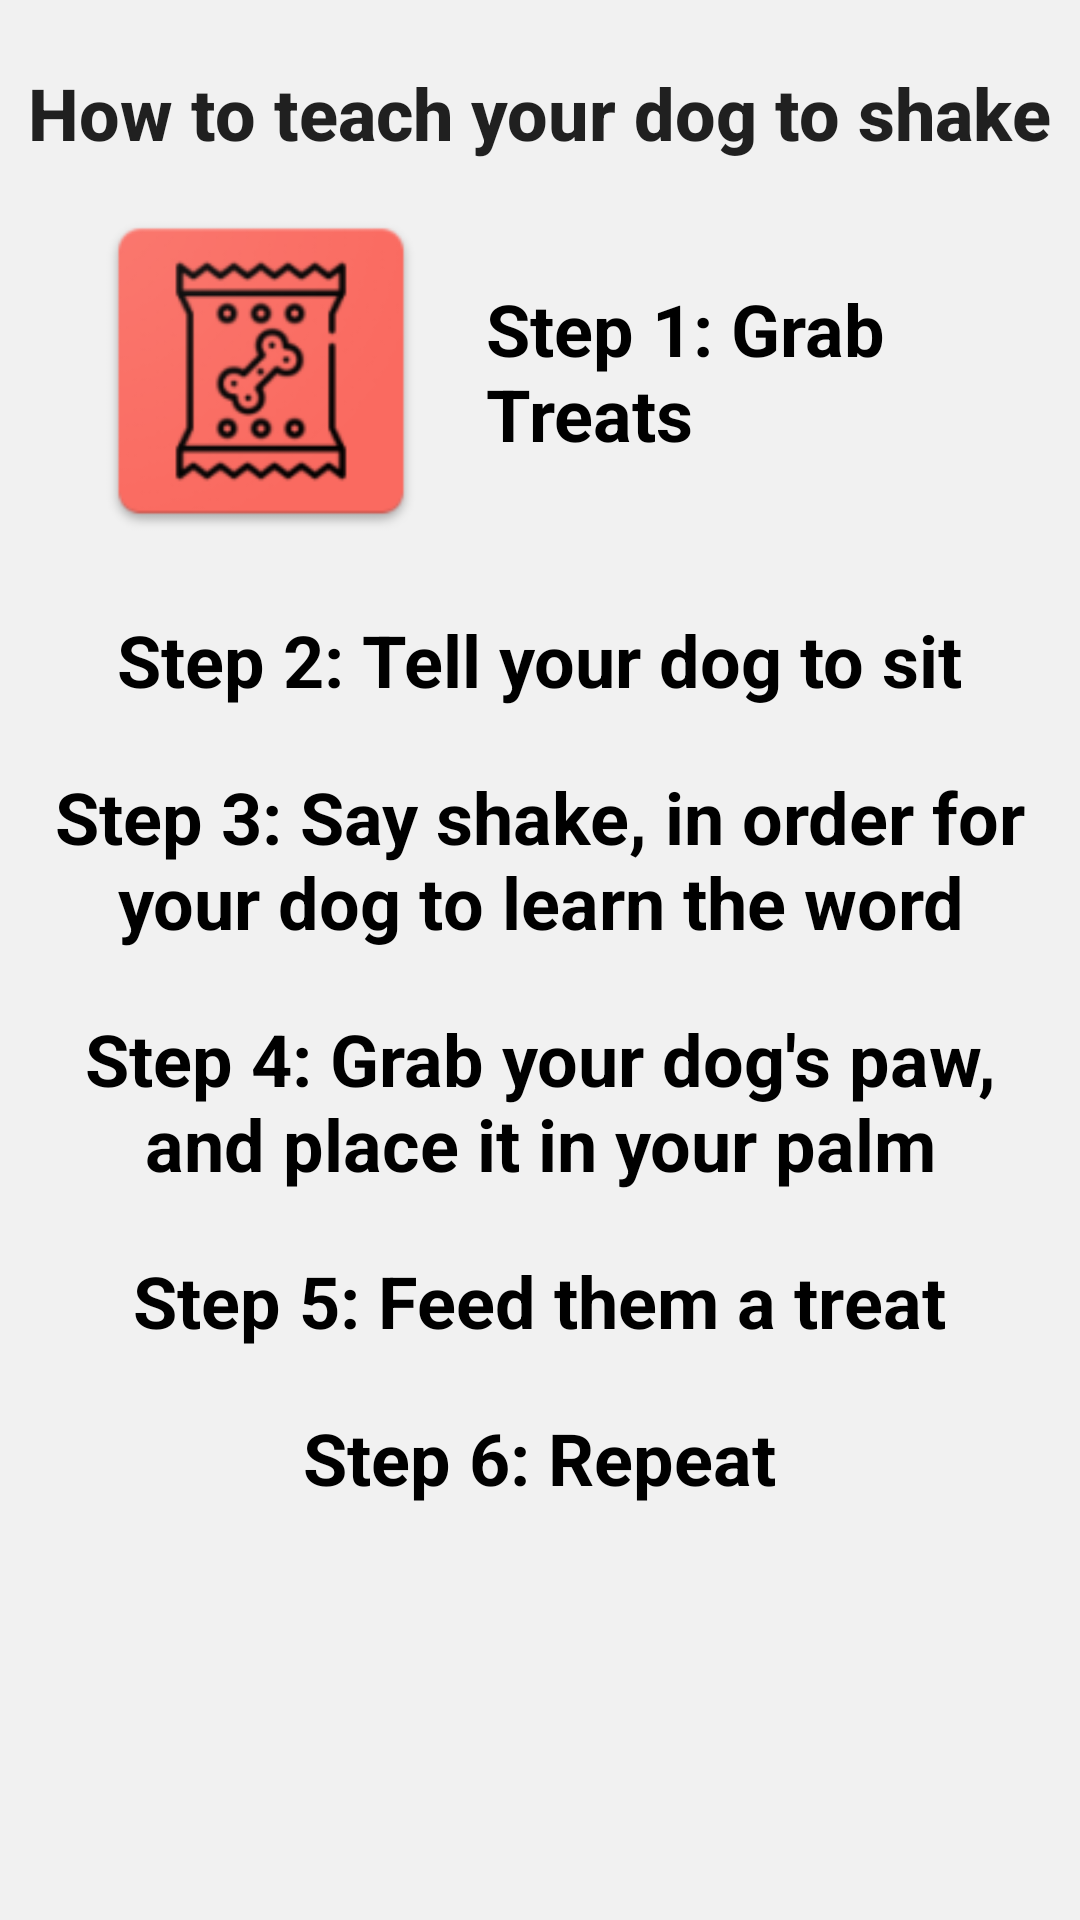

Write the Android layout XML for this screen, with the resource values it uses.
<!-- AndroidManifest.xml: activity theme FullscreenTheme -->
<!-- res/layout/activity_shake.xml -->
<?xml version="1.0" encoding="utf-8"?>
<androidx.constraintlayout.widget.ConstraintLayout xmlns:android="http://schemas.android.com/apk/res/android"
    xmlns:app="http://schemas.android.com/apk/res-auto"
    xmlns:tools="http://schemas.android.com/tools"
    android:layout_width="match_parent"
    android:layout_height="match_parent"
    android:background="#F1F1F1"
    tools:context=".MainActivity">

    <LinearLayout
        android:id="@+id/menuButtonLayout1"
        android:layout_width="match_parent"
        android:layout_height="wrap_content"
        android:gravity="center"
        android:orientation="horizontal"
        app:layout_constraintHorizontal_bias="0.0"
        app:layout_constraintLeft_toLeftOf="parent"
        app:layout_constraintRight_toRightOf="parent"
        app:layout_constraintTop_toBottomOf="@id/activityTitleName"
        >

        <LinearLayout
            style="?android:attr/buttonBarButtonStyle"
            android:layout_width="wrap_content"
            android:layout_height="wrap_content"
            android:layout_weight="1"
            android:orientation="horizontal" >
            <ImageButton
                android:id="@+id/snackButton"
                android:layout_width="120sp"
                android:layout_height="120sp"
                android:layout_gravity="center"
                android:layout_marginHorizontal="15dp"
                android:layout_weight="0"
                android:background="#00FFFFFF"
                android:scaleType="fitStart"
                app:srcCompat="@mipmap/snack"
                />
            <TextView
                android:layout_width="wrap_content"
                android:layout_height="wrap_content"
                android:clickable="true"
                android:background="#0000"
                android:textSize="24sp"
                android:textStyle="bold"
                android:textColor="#000000"
                android:text="Step 1: Grab Treats" />
        </LinearLayout>
    </LinearLayout>

    <LinearLayout
        android:id="@+id/menuButtonLayout2"
        android:layout_width="match_parent"
        android:layout_height="wrap_content"
        android:gravity="center"
        android:orientation="horizontal"
        app:layout_constraintHorizontal_bias="0.0"
        app:layout_constraintLeft_toLeftOf="parent"
        app:layout_constraintRight_toRightOf="parent"
        app:layout_constraintTop_toBottomOf="@id/menuButtonLayout1"
        >

        <LinearLayout
            style="?android:attr/buttonBarButtonStyle"
            android:layout_width="wrap_content"
            android:layout_height="wrap_content"
            android:layout_weight="1"
            android:orientation="horizontal" >
            <TextView
                android:layout_width="wrap_content"
                android:layout_height="wrap_content"
                android:clickable="true"
                android:background="#0000"
                android:textSize="24sp"
                android:textStyle="bold"
                android:textColor="#000000"
                android:text="Step 2: Tell your dog to sit" />
        </LinearLayout>
    </LinearLayout>

    <LinearLayout
        android:id="@+id/menuButtonLayout3"
        android:layout_width="match_parent"
        android:layout_height="wrap_content"
        android:gravity="center"
        android:orientation="horizontal"
        app:layout_constraintHorizontal_bias="0.0"
        app:layout_constraintLeft_toLeftOf="parent"
        app:layout_constraintRight_toRightOf="parent"
        app:layout_constraintTop_toBottomOf="@id/menuButtonLayout2"
        >

        <LinearLayout
            style="?android:attr/buttonBarButtonStyle"
            android:layout_width="wrap_content"
            android:layout_height="wrap_content"
            android:layout_weight="1"
            android:orientation="horizontal" >
            <TextView
                android:layout_width="wrap_content"
                android:layout_height="wrap_content"
                android:clickable="true"
                android:background="#0000"
                android:textSize="24sp"
                android:textStyle="bold"
                android:gravity="center"
                android:textColor="#000000"
                android:text="Step 3: Say shake, in order for your dog to learn the word" />
        </LinearLayout>
    </LinearLayout>

    <LinearLayout
        android:id="@+id/menuButtonLayout4"
        android:layout_width="match_parent"
        android:layout_height="wrap_content"
        android:gravity="center"
        android:orientation="horizontal"
        app:layout_constraintHorizontal_bias="0.0"
        app:layout_constraintLeft_toLeftOf="parent"
        app:layout_constraintRight_toRightOf="parent"
        app:layout_constraintTop_toBottomOf="@id/menuButtonLayout3"
        >

        <LinearLayout
            style="?android:attr/buttonBarButtonStyle"
            android:layout_width="wrap_content"
            android:layout_height="wrap_content"
            android:layout_weight="1"
            android:orientation="horizontal" >
            <TextView
                android:layout_width="wrap_content"
                android:layout_height="wrap_content"
                android:clickable="true"
                android:background="#0000"
                android:textSize="24sp"
                android:textStyle="bold"
                android:gravity="center"
                android:textColor="#000000"
                android:text="Step 4: Grab your dog's paw, and place it in your palm" />
        </LinearLayout>
    </LinearLayout>

    <LinearLayout
        android:id="@+id/menuButtonLayout5"
        android:layout_width="match_parent"
        android:layout_height="wrap_content"
        android:gravity="center"
        android:orientation="horizontal"
        app:layout_constraintHorizontal_bias="0.0"
        app:layout_constraintLeft_toLeftOf="parent"
        app:layout_constraintRight_toRightOf="parent"
        app:layout_constraintTop_toBottomOf="@id/menuButtonLayout4"
        >

        <LinearLayout
            style="?android:attr/buttonBarButtonStyle"
            android:layout_width="wrap_content"
            android:layout_height="wrap_content"
            android:layout_weight="1"
            android:orientation="horizontal" >
            <TextView
                android:layout_width="wrap_content"
                android:layout_height="wrap_content"
                android:clickable="true"
                android:background="#0000"
                android:textSize="24sp"
                android:textStyle="bold"
                android:gravity="center"
                android:textColor="#000000"
                android:text="Step 5: Feed them a treat" />
        </LinearLayout>
    </LinearLayout>

    <LinearLayout
        android:id="@+id/menuButtonLayout6"
        android:layout_width="match_parent"
        android:layout_height="wrap_content"
        android:gravity="center"
        android:orientation="horizontal"
        app:layout_constraintHorizontal_bias="0.0"
        app:layout_constraintLeft_toLeftOf="parent"
        app:layout_constraintRight_toRightOf="parent"
        app:layout_constraintTop_toBottomOf="@id/menuButtonLayout5"
        >

        <LinearLayout
            style="?android:attr/buttonBarButtonStyle"
            android:layout_width="wrap_content"
            android:layout_height="wrap_content"
            android:layout_weight="1"
            android:orientation="horizontal" >
            <TextView
                android:layout_width="wrap_content"
                android:layout_height="wrap_content"
                android:clickable="true"
                android:background="#0000"
                android:textSize="24sp"
                android:textStyle="bold"
                android:gravity="center"
                android:textColor="#000000"
                android:text="Step 6: Repeat" />
        </LinearLayout>
    </LinearLayout>

    <TextView
        android:id="@+id/activityTitleName"
        android:layout_width="wrap_content"
        android:layout_height="wrap_content"
        android:text="How to teach your dog to shake"
        android:textAppearance="@style/TextAppearance.AppCompat.Body2"
        android:textSize="24sp"
        android:textStyle="bold"
        app:layout_constraintBottom_toBottomOf="parent"
        app:layout_constraintHorizontal_bias="0.497"
        app:layout_constraintLeft_toLeftOf="parent"
        app:layout_constraintRight_toRightOf="parent"
        app:layout_constraintTop_toTopOf="parent"
        app:layout_constraintVertical_bias="0.035" />

</androidx.constraintlayout.widget.ConstraintLayout>
<!-- resources referenced by this layout -->
<resources>
  <!-- mipmap snack: png bitmap (mipmap-hdpi, 4594 bytes) -->
  <style name="FullscreenTheme" parent="AppTheme">
          <item name="android:windowNoTitle">true</item>
          <item name="android:windowActionBar">false</item>
          <item name="android:windowFullscreen">true</item>
          <item name="android:windowContentOverlay">@null</item>
      </style>
  <style name="AppTheme" parent="Theme.AppCompat.Light.NoActionBar">
          
          <item name="colorPrimary">@color/colorPrimary</item>
          <item name="colorPrimaryDark">@color/colorPrimaryDark</item>
          <item name="colorAccent">@color/colorAccent</item>
      </style>
  <!-- not gathered from this repository: default colours our renderer supplied (Android Studio template values) -->
  <color name="colorPrimary">#FF6200EE</color>
  <color name="colorPrimaryDark">#FF3700B3</color>
  <color name="colorAccent">#FF03DAC5</color>
</resources>
